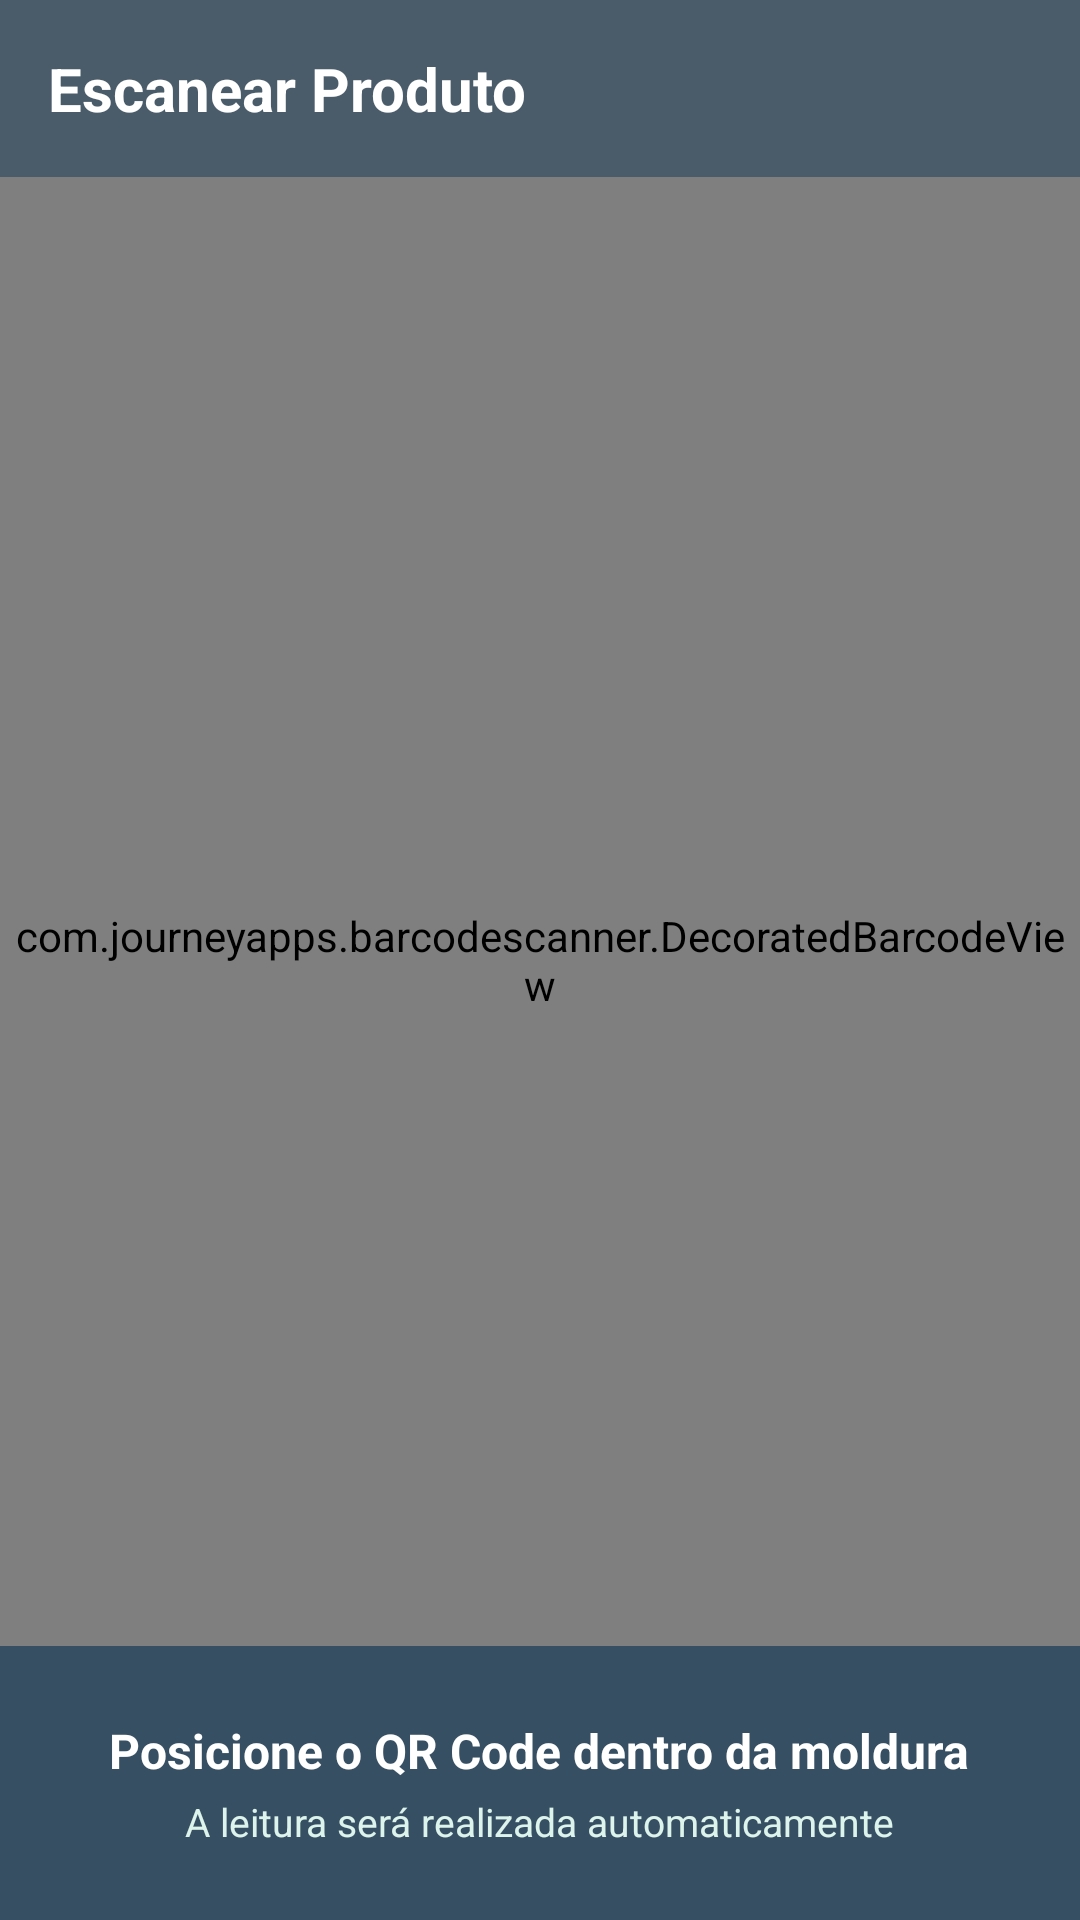

Layout XML and referenced resources for this Android screen:
<!-- AndroidManifest.xml: application theme Theme.Atividade_2Bim_2Sem -->
<!-- res/layout/activity_custom_scanner.xml -->
<?xml version="1.0" encoding="utf-8"?>
<RelativeLayout xmlns:android="http://schemas.android.com/apk/res/android"
    xmlns:app="http://schemas.android.com/apk/res-auto"
    android:layout_width="match_parent"
    android:layout_height="match_parent"
    android:background="@color/black">

    <com.journeyapps.barcodescanner.DecoratedBarcodeView
        android:id="@+id/zxing_barcode_scanner"
        android:layout_width="match_parent"
        android:layout_height="match_parent" />

    
    <LinearLayout
        android:id="@+id/headerScanner"
        android:layout_width="match_parent"
        android:layout_height="wrap_content"
        android:orientation="horizontal"
        android:padding="16dp"
        android:gravity="center_vertical"
        android:background="#80173B57">

        <TextView
            android:layout_width="wrap_content"
            android:layout_height="wrap_content"
            android:text="Escanear Produto"
            android:textSize="20sp"
            android:textStyle="bold"
            android:textColor="@color/white" />
    </LinearLayout>

    
    <LinearLayout
        android:layout_width="match_parent"
        android:layout_height="wrap_content"
        android:layout_alignParentBottom="true"
        android:orientation="vertical"
        android:padding="24dp"
        android:gravity="center"
        android:background="#B3173B57">

        <TextView
            android:layout_width="wrap_content"
            android:layout_height="wrap_content"
            android:text="Posicione o QR Code dentro da moldura"
            android:textSize="16sp"
            android:textStyle="bold"
            android:textColor="@color/white"
            android:gravity="center" />

        <TextView
            android:layout_width="wrap_content"
            android:layout_height="wrap_content"
            android:text="A leitura será realizada automaticamente"
            android:textSize="13sp"
            android:textColor="@color/emerald_light"
            android:gravity="center"
            android:layout_marginTop="4dp" />
    </LinearLayout>

</RelativeLayout>
<!-- resources referenced by this layout -->
<resources>
  <color name="black">#FF000000</color>
  <color name="emerald_light">#DDF4EC</color>
  <color name="white">#FFFFFFFF</color>
  <style name="Theme.Atividade_2Bim_2Sem" parent="Base.Theme.Atividade_2Bim_2Sem" />
  <style name="Base.Theme.Atividade_2Bim_2Sem" parent="Theme.MaterialComponents.DayNight.NoActionBar">
          <item name="colorPrimary">@color/primary_petroleo</item>
          <item name="colorPrimaryVariant">@color/secondary_blue</item>
          <item name="colorOnPrimary">@color/white</item>
          <item name="colorSecondary">@color/emerald_green</item>
          <item name="colorOnSecondary">@color/white</item>
          <item name="android:statusBarColor">@color/primary_petroleo</item>
          <item name="android:windowBackground">@color/bg_main</item>
      </style>
  <color name="primary_petroleo">#173B57</color>
  <color name="secondary_blue">#245B78</color>
  <color name="emerald_green">#16A085</color>
  <color name="bg_main">#F1F7F5</color>
</resources>
